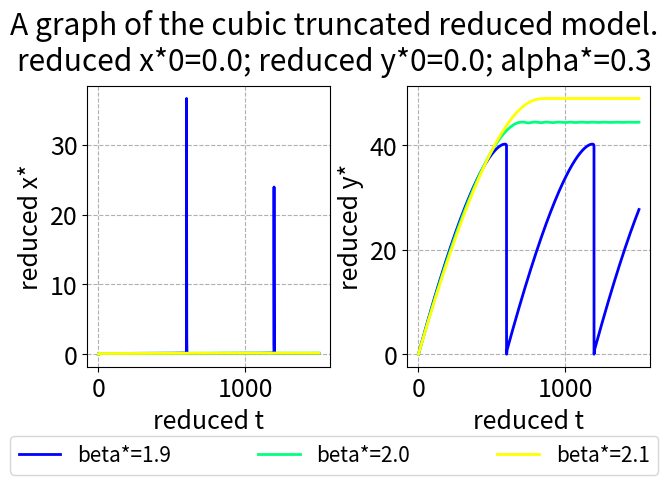

This figure's Python source:
import scipy.integrate as scint
import numpy as np
import matplotlib.pyplot as plt
import matplotlib.colors as clr
import math

plt.rcParams.update({'font.size': 18})

# https://stackoverflow.com/a/11146645/18375328


def cartesian_product(*arrays):
    broadcastable = np.ix_(*arrays)
    broadcasted = np.broadcast_arrays(*broadcastable)
    rows, cols = np.prod(broadcasted[0].shape), len(broadcasted)
    dtype = np.result_type(*arrays)

    out = np.empty(rows * cols, dtype=dtype)
    start, end = 0, rows
    for a in broadcasted:
        out[start:end] = a.reshape(-1)
        start, end = end, end + rows
    return out.reshape(cols, rows).T


def cartesian_product_for_variations(variations_initials, variations_coefficients):
    cart_prod = cartesian_product(*(variations_initials + variations_coefficients))
    len_initials = len(variations_initials)
    len_both = len_initials + len(variations_coefficients)
    return [(item[0:len_initials], item[len_initials:len_both]) for item in cart_prod]



def simulate(f, initials_list, coefficients_list, interval, evaluations=None, atol=10**-7, rtol=10**-6):
    solution_list = list()

    for iteration in range(len(initials_list)):
        sol = scint.solve_ivp(fun=f,
                              t_span=interval,
                              y0=initials_list[iteration],
                              method="Radau",
                              t_eval=evaluations,
                              args=(coefficients_list[iteration],),
                              atol=atol,
                              rtol=rtol)

        solution_list.append(sol)

    return solution_list


def make_subtitle(items, names, focus):
    result = ""
    for index in range(len(items)):
        if not focus[index]:
            result += ("" if result == "" else "; ") + names[index] + f"={items[index]}"
    return result

def make_label(items, names, focus):
    result = ""
    for index in range(len(items)):
        if focus[index]:
            result += ("" if result == "" else "; ") + names[index] + f"={items[index]}"
    return result


def decide_color_by_index(index, number_of_indices, color_stops=[], invert_colors=False, stop_size=0.5):
    number_of_stops_before = [index >= item for item in color_stops].count(True)
    number_of_stops_total = len(color_stops)
    total_surplus_value_from_stops = number_of_stops_total * stop_size / (number_of_stops_total + 1)
    value_from_stops = number_of_stops_before * stop_size / (number_of_stops_total + 1)
    uncorrected_colorizing_value = index / (number_of_indices - 1) if number_of_indices != 1 else 0
    colorizing_value = (uncorrected_colorizing_value + value_from_stops) / (1 + total_surplus_value_from_stops)
    # print(index, number_of_stops_before, number_of_stops_total, total_surplus_value_from_stops, value_from_stops, uncorrected_colorizing_value, colorizing_value)
    if colorizing_value > 1:
        colorizing_value = 1
    if colorizing_value < 0:
        colorizing_value = 0
    if invert_colors:
        colorizing_value = 1 - colorizing_value
    # blue to yellow with constant Value 1 and Saturation at 1?
    # note that blue corresponds to lower and yellow to higher values of variables
    tmp = 2/3 - colorizing_value / 2
    tmp = tmp + math.ceil(tmp) if tmp < 0 else tmp
    return clr.hsv_to_rgb([tmp, 1, 1])
    # TODO: use OKLAB or something similar and make sure the hues are evenly spaced.


def decide_color_by_index_broader(index, number_of_indices, color_stops=[], invert_colors=False, stop_size=0.5):
    number_of_stops_before = [index >= item for item in color_stops].count(True)
    number_of_stops_total = len(color_stops)
    total_surplus_value_from_stops = number_of_stops_total * stop_size / (number_of_stops_total + 1)
    value_from_stops = number_of_stops_before * stop_size / (number_of_stops_total + 1)
    uncorrected_colorizing_value = index / (number_of_indices - 1) if number_of_indices != 1 else 0
    colorizing_value = (uncorrected_colorizing_value + value_from_stops) / (1 + total_surplus_value_from_stops)
    if colorizing_value > 1:
        colorizing_value = 1
    if colorizing_value < 0:
        colorizing_value = 0
    if invert_colors:
        colorizing_value = 1 - colorizing_value
    # red to yellow via blue with constant Value 1 and Saturation at 1?
    # note that red corresponds to lower and yellow to higher values of variables
    tmp = 11/12 - 3 * colorizing_value / 4
    tmp = tmp + math.ceil(tmp) if tmp < 0 else tmp
    return clr.hsv_to_rgb([tmp, 1, 1])
    # TODO: use OKLAB or something similar and make sure the hues are evenly spaced.

def decide_color(variables, focus, extrema_variables, invert_colors=False):
    focused_index = focus.index(True)
    focused_extrema = extrema_variables[focused_index]
    colorizing_value = (variables[focused_index] - focused_extrema[0]) / (focused_extrema[1] - focused_extrema[0])
    if colorizing_value > 1:
        colorizing_value = 1
    if colorizing_value < 0:
        colorizing_value = 0
    if invert_colors:
        colorizing_value = 1 - colorizing_value
    # blue to yellow with constant Value 1 and Saturation at 1?
    # note that blue corresponds to lower and yellow to higher values of variables
    tmp = 2/3 - colorizing_value / 2
    tmp = tmp + math.ceil(tmp) if tmp < 0 else tmp
    return clr.hsv_to_rgb([tmp, 1, 1])
    # TODO: use OKLAB or something similar and make sure the hues are evenly spaced.

def decide_color_broader(variables, focus, extrema_variables, invert_colors=False):
    focused_index = focus.index(True)
    focused_extrema = extrema_variables[focused_index]
    colorizing_value = (variables[focused_index] - focused_extrema[0]) / (focused_extrema[1] - focused_extrema[0])
    if colorizing_value > 1:
        colorizing_value = 1
    if colorizing_value < 0:
        colorizing_value = 0
    if invert_colors:
        colorizing_value = 1 - colorizing_value
    # red to yellow via blue with constant Value 1 and Saturation at 1?
    # note that red corresponds to lower and yellow to higher values of variables
    tmp = 11/12 - 3 * colorizing_value / 4
    tmp = tmp + math.ceil(tmp) if tmp < 0 else tmp
    return clr.hsv_to_rgb([tmp, 1, 1])
    # TODO: use OKLAB or something similar and make sure the hues are evenly spaced.

def decide_color_2d(variables, focus, extrema_variables, invert_colors=False):
    focused_index = focus.index(True)
    next_focused_index = focus[focused_index+1:].index(True) + focused_index
    focused_extrema = extrema_variables[focused_index]
    next_focused_extrema = extrema_variables[next_focused_index]
    colorizing_value = (variables[focused_index] - focused_extrema[0]) / (focused_extrema[1] - focused_extrema[0])
    if colorizing_value > 1:
        colorizing_value = 1
    if colorizing_value < 0:
        colorizing_value = 0
    if invert_colors:
        colorizing_value = 1 - colorizing_value
    tmp = variables[next_focused_index] - next_focused_extrema[0]
    next_colorizing_value = tmp / (next_focused_extrema[1] - next_focused_extrema[0])
    if next_colorizing_value > 1:
        next_colorizing_value = 1
    if next_colorizing_value < 0:
        next_colorizing_value = 0
    if invert_colors:
        next_colorizing_value = 1 - next_colorizing_value
    tmp = 11/12 - 3 * colorizing_value / 4
    tmp = tmp + math.ceil(tmp) if tmp < 0 else tmp
    tmp2 = 1 - 5 * (1 - colorizing_value**2) * next_colorizing_value / 6
    tmp3 = 1 - colorizing_value**2 * next_colorizing_value / 4
    return clr.hsv_to_rgb([tmp, tmp2, tmp3])
    # TODO: use OKLAB or something similar and make sure the hues are evenly spaced.

def visualize(item_names, initials_list, coefficients_list, solution_list, focus, extrema_variables, *, show_legend=True, show_ghosts=False, paired_bounds=True, plotted_interval=None, broader_colors=False, colors_2d=False, mini_text=False, mini_mini_text=False, linewidth=1.5, invert_colors=False, color_stops=[], stop_size=0.5):
    fig, axs = plt.subplots(1, 2, layout='constrained')
    if len(solution_list) == 0:
        the_subtitle = ""
    for n in range(len(solution_list)):
        initials_out = initials_list[n]
        coefficients_out = coefficients_list[n]
        solution_out = solution_list[n]
        t = solution_out.t
        x, y = solution_out.y
        items_out = list(initials_out) + list(coefficients_out)
        if n == 1:
            the_subtitle = make_subtitle(items_out, item_names, focus)
        the_label = make_label(items_out, item_names, focus)
        if broader_colors:
            the_color = decide_color_by_index_broader(
                n, len(solution_list), color_stops=color_stops, invert_colors=invert_colors, stop_size=stop_size)
        elif colors_2d:
            the_color = decide_color_2d(items_out, focus, extrema_variables, invert_colors=invert_colors)
        else:
            the_color = decide_color_by_index(
                n, len(solution_list), color_stops=color_stops, invert_colors=invert_colors, stop_size=stop_size)
        axs[0].plot(t, x, label=the_label, linewidth=linewidth, color=the_color)
        axs[1].plot(t, y, label=the_label, linewidth=linewidth, color=the_color)
        if show_ghosts:
            axs[0].plot(t, y, label=the_label, alpha=0.2, linewidth=linewidth, color=the_color)  # for comparison
            axs[1].plot(t, x, label=the_label, alpha=0.2, linewidth=linewidth, color=the_color)  # for comparison
            # TODO: make the color of these lines appear in the legend too
            # TODO: make these lines appear behind the other ones, but with these colors
    # TODO: make it so the labels are aligned with one another
    axs[0].set(ylabel="reduced x*", xlabel='reduced t')
    axs[0].grid(True, linestyle='dashed')
    axs[1].set(ylabel="reduced y*", xlabel='reduced t')
    axs[1].grid(True, linestyle='dashed')
    x_min, x_max = axs[0].get_ylim()
    y_min, y_max = axs[1].get_ylim()
    if show_ghosts or paired_bounds:
        axs[0].set_ylim(min(x_min, y_min), max(x_max, y_max))
        axs[1].set_ylim(min(x_min, y_min), max(x_max, y_max))
    if plotted_interval is not None:
        axs[0].set_xlim(plotted_interval[0], plotted_interval[1])
        axs[1].set_xlim(plotted_interval[0], plotted_interval[1])
    print("graph success")
    handles, labels = axs[0].get_legend_handles_labels()
    if show_legend:
        fontsize = "xx-small" if mini_mini_text else "x-small" if mini_text else "small"
        fig.legend(handles, labels, mode='expand', loc='outside lower center', ncols=7, fontsize=fontsize)
    the_title = "A graph of the cubic truncated reduced model."
    fig.suptitle(the_title + "\n" + the_subtitle)
    plt.show()

# TODO: make it so the names of the variables and parameters are passed along so the label makers are general.


def f(t, u, coeffs):
    x, y = u
    alpha, beta = coeffs
    return np.array([
        x * x * x * y - x - beta * x + alpha,
        x - x * x * x * y
    ])


item_names = ["reduced x*0", "reduced y*0", "alpha*", "beta*"]  # names of initials and coeffs.
base_initials = [0, 0]  # list of starting values of the variables.
base_coefficients = [0.3, 0]  # list of coefficients for reaction speeds.
interval = (0, 1500)  # cutoff point in time to stop the simulation at, or None for the default value of 50.
granularity = 5000  # number of points in time to actually log the values at (not counting t=0),
# or None to let the solver itself decide for us.
plotted_interval = None  # time span to actually plot, as closed interval. or None for full plot.
show_ghosts = False  # whether to show faint ghosts of the plots of y and x in the graphs for x* and y* or not.
paired_bounds = False  # whether to force the graphs for x* and y* to use the same graph extent
show_legend = True  # whether to add a legend or not.
broader_colors = False  # whether to use a larger-than-usual color spectrum.
text_smallness = 0  # 0 for standard legend text size, 1 for smaller, 2 for tiny.
linewidth = 2  # width of plotted lines
invert_colors = False  # whether to use invert the color scheme. "False" uses blue for low values.
color_stops = []  # indices of series after which a larger difference in hue should occur.
stop_size = 0.25  # the amount of hue skipped at a color stop, relative to the difference in hue between series.
absolute_tolerance = 10**-8  # absolute tolerance of the simulation.
relative_tolerance = 10**-7  # relative tolerance of the simulation.
vary_simultaneously = False  # whether to entrywise combine the variations (True) or Cartesian them (False).
multiplicative = False  # whether to apply variations multiplicatively (True) or additively (False).
variations_initials = [None, None]  # variations in the initials.
# variations in the coeffs.
# my_tmp = np.concatenate((np.linspace(20, 26, 7), np.array([40, 60]))) / 100
# my_tmp = np.array([23, 24, 25, 40, 60]) / 100  # (alpha with beta=0.2, stops=[3], size=0.25, t=200.)
# my_tmp = np.array([15, 24, 25, 26, 30, 35]) / 100  # (beta with alpha=0.3, stops=[4], size=0.5, t=200.)
# my_tmp = np.array([15, 24, 25, 26, 30, 35, 200]) / 100  # for beta; see bottom of doc
my_tmp = np.array([190, 200, 210]) / 100  # (beta with alpha=0.3, stops=[], t=1500.)
variations_coefficients = [None, my_tmp]
focus_initials = [False, False]  # which variations should determine plot colors?
focus_coefficients = [False, True]  # which variations should determine plot colors?

initials_length = len(base_initials)
base_variables = base_initials + base_coefficients
variations_variables = variations_initials + variations_coefficients
focus = focus_initials + focus_coefficients

tmp = np.array([int(multiplicative)])
variations_variables = [[item] if isinstance(item, int | float) else item for item in variations_variables]
variations_variables = [tmp if item is None else np.array(item) for item in variations_variables]
minima_variations = [min(item) for item in variations_variables]
maxima_variations = [max(item) for item in variations_variables]

if vary_simultaneously:
    parallel_length = max([len(item) for item in variations_variables])
    for index in range(len(variations_variables)):
        if len(variations_variables[index]) == 1:
            variations_variables[index] = np.repeat(variations_variables[index], parallel_length)
        elif len(variations_variables[index]) != parallel_length:
            raise ValueError("Arrays aren't all of the same length or singletons")
    variations = np.transpose(np.array(variations_variables))
else:
    variations = cartesian_product(*variations_variables)

if multiplicative:
    variables_list = [np.array(base_variables) * item for item in variations]
    minima_variables = np.array(base_variables) * np.array(minima_variations)
    maxima_variables = np.array(base_variables) * np.array(maxima_variations)
    extrema_variables = [(minima_variables[index], maxima_variables[index]) for index in range(len(base_variables))]
else:
    variables_list = [np.array(base_variables) + item for item in variations]
    minima_variables = np.array(base_variables) + np.array(minima_variations)
    maxima_variables = np.array(base_variables) + np.array(maxima_variations)
    extrema_variables = [(minima_variables[index], maxima_variables[index]) for index in range(len(base_variables))]

# extrema_variables = [(0.0, 0.0), (0.0, 0.0), (0.19, 0.19), (1.07, 1.07),
#                      (0.5, 2.5), (0.22, 0.22), (0.59, 0.59), (0.56, 0.56)]

initials_list = [variables[:initials_length] for variables in variables_list]
coefficients_list = [variables[initials_length:] for variables in variables_list]
evaluations = None if granularity is None else np.linspace(interval[0], interval[1], granularity + 1)
colors_2d = (focus_initials + focus_coefficients).count(True) == 2
mini_text = text_smallness == 1
mini_mini_text = text_smallness == 2

solution_list = simulate(f, initials_list, coefficients_list, interval,
                            evaluations, absolute_tolerance, relative_tolerance)

visualize(item_names, initials_list, coefficients_list, solution_list, focus, extrema_variables, show_legend=show_legend,
            show_ghosts=show_ghosts, paired_bounds=paired_bounds, plotted_interval=plotted_interval, broader_colors=broader_colors, colors_2d=colors_2d, mini_text=mini_text, mini_mini_text=mini_mini_text, linewidth=linewidth, invert_colors=invert_colors, color_stops=color_stops, stop_size=stop_size)

# for the beta plot with my_tmp = np.array([15, 24, 25, 26, 30, 35, 200]) / 100:
# alpha=0.3
# color_stops=[4]
# stop_size=0.5
# interval=(0, 200)
# number_of_indices = 6
# if colorizing_value > 1:
#     colorizing_value = 1.1
# if colorizing_value < 0:
#     colorizing_value = -0.1
# if invert_colors:
#     colorizing_value = 1 - colorizing_value
# axs[0].set_ylim(-0.26510833725605554, 5.567275082377166)
# axs[1].set_ylim(-0.24596712861048334, 5.16530970082015)
